Image classification data set "dataset" (cuongdinh101/Bai_tap_computer_science on GitHub). Class labels (3): bottle, cup, pen.

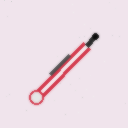
Label: pen

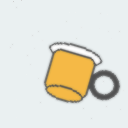
Label: cup

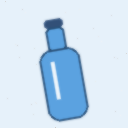
Label: bottle

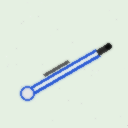
Label: pen

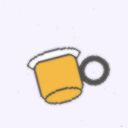
Label: cup

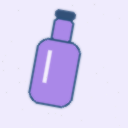
Label: bottle
